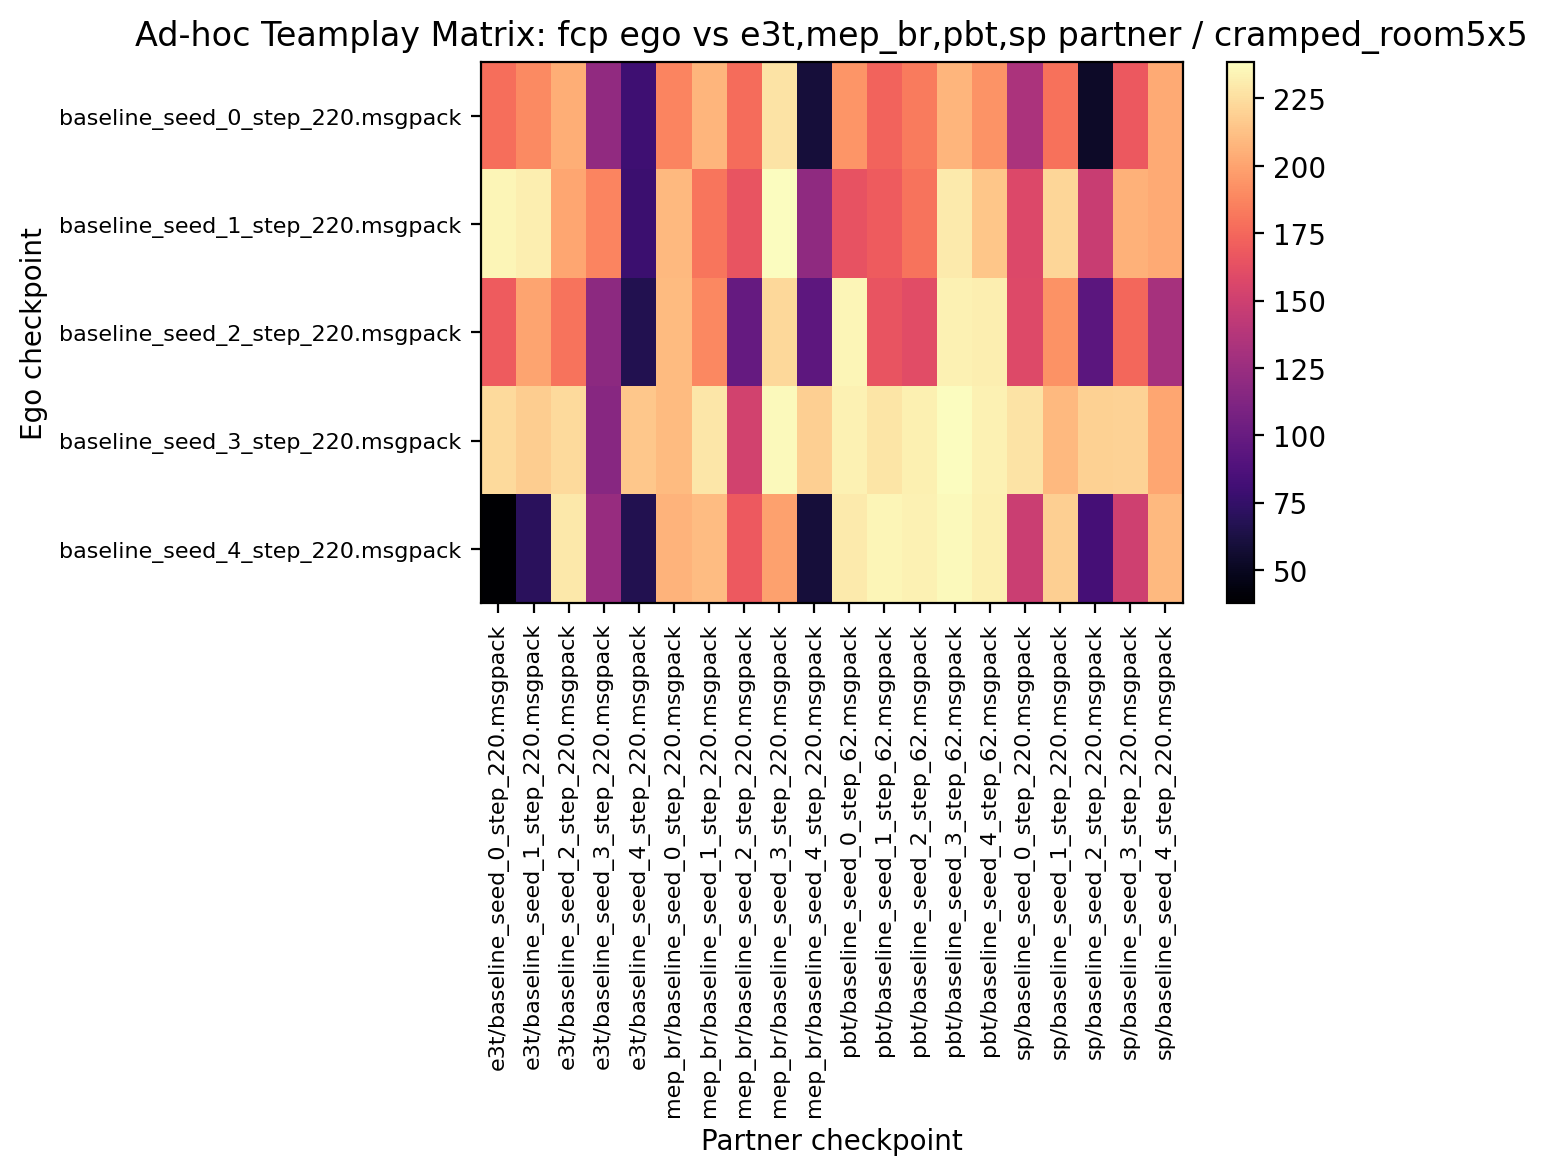

Source data for this figure (header and first rows):
177.656250, 189.218750, 204.218750, 120.781250, 79.687500, 187.500000, 207.500000, 177.187500, 227.187500, 59.375000, 193.906250, 172.812500, 182.968750, 207.968750, 193.437500, 132.812500, 179.531250, 52.968750, 167.500000, 202.656250
234.8, 232, 201.7, 187.2, 78.59, 209.4, 180.8, 165.6, 238.6, 120, 164.5, 168.9, 180.2, 230.5, 214.8, 157.2, 222, 147, 205.8, 202.8
169.5, 200.9, 180.3, 118.3, 66.41, 210.2, 188.8, 98.75, 222.5, 94.84, 235, 165.2, 160.5, 233.6, 231.9, 158.6, 192.8, 93.75, 174.7, 130.5
223.1, 218.1, 223.4, 115.8, 215.5, 210.2, 228.9, 152, 236.4, 218.3, 233.1, 228, 232.5, 237.8, 233.4, 227.3, 209.2, 219.7, 220.3, 201.1
37.81, 70.47, 229.8, 123.9, 66.41, 207, 210.6, 168.1, 199.2, 59.06, 230.6, 234.7, 233.8, 236.6, 232.7, 147.8, 218.3, 82.66, 150.2, 209.1
